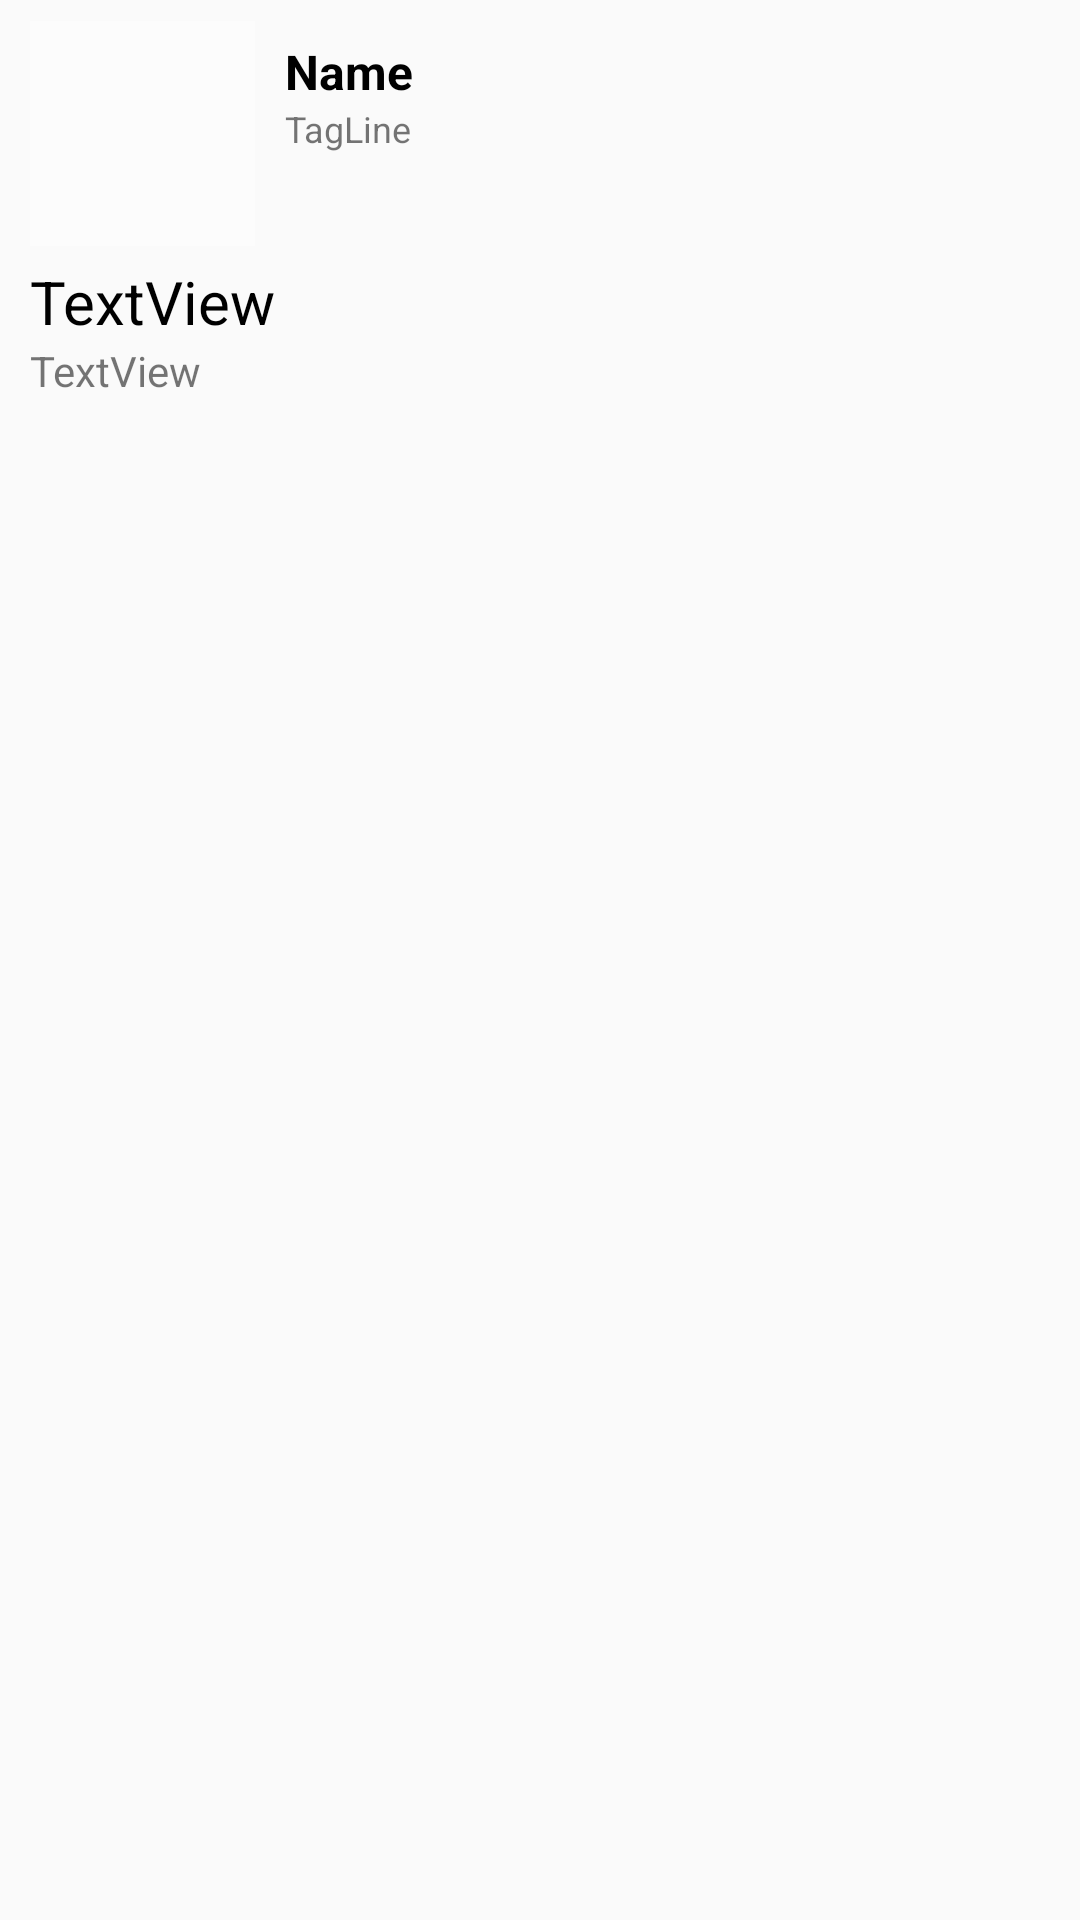

This screen was rendered from an Android layout file. Write that file and the resources it references.
<!-- AndroidManifest.xml: application theme AppTheme -->
<!-- res/layout/activity_details.xml -->
<?xml version="1.0" encoding="utf-8"?>
<RelativeLayout xmlns:android="http://schemas.android.com/apk/res/android"
    xmlns:app="http://schemas.android.com/apk/res-auto"
    xmlns:tools="http://schemas.android.com/tools"
    android:layout_width="match_parent"
    android:layout_height="match_parent"
    tools:context="com.codepath.apps.restclienttemplate.DetailsActivity">

    <ImageView
        android:id="@+id/IVprofileImage"
        android:layout_width="75dp"
        android:layout_height="75dp"
        android:layout_alignParentLeft="true"
        android:layout_alignParentTop="true"
        android:layout_marginBottom="5dp"
        android:layout_marginLeft="10dp"
        android:layout_marginRight="10dp"
        android:layout_marginTop="7dp"
        android:src="@android:drawable/screen_background_light_transparent" />

    <TextView
        android:id="@+id/TVname"
        android:layout_width="wrap_content"
        android:layout_height="wrap_content"
        android:layout_marginTop="13dp"
        android:layout_toRightOf="@id/IVprofileImage"
        android:text="Name"
        android:textStyle="bold"
        android:textColor="@android:color/black"
        android:textSize="16sp" />

    <TextView
        android:id="@+id/tvTagline"
        android:layout_width="wrap_content"
        android:layout_height="wrap_content"
        android:layout_alignStart="@id/TVname"
        android:layout_below="@id/TVname"
        android:text="TagLine"
        android:textSize="12sp" />

    <TextView
        android:id="@+id/tvBody"
        android:layout_width="wrap_content"
        android:layout_height="wrap_content"
        android:layout_alignParentEnd="true"
        android:layout_alignParentStart="true"
        android:layout_below="@+id/IVprofileImage"
        android:layout_marginLeft="10dp"
        android:layout_marginRight="10dp"
        android:text="TextView"
        android:textColor="@android:color/black"
        android:textSize="20sp" />

    <TextView
        android:id="@+id/tvCreatedAt"
        android:layout_width="wrap_content"
        android:layout_height="wrap_content"
        android:layout_alignStart="@+id/tvBody"
        android:layout_below="@+id/tvBody"
        android:text="TextView" />


</RelativeLayout>
<!-- resources referenced by this layout -->
<resources>
  <style name="AppTheme" parent="AppBaseTheme">
          
      </style>
  <style name="AppBaseTheme" parent="Theme.AppCompat.Light.DarkActionBar">
          
          <item name="colorPrimary">@android:color/holo_green_light</item>
          <item name="colorPrimaryDark">@android:color/background_dark</item>
      </style>
</resources>
